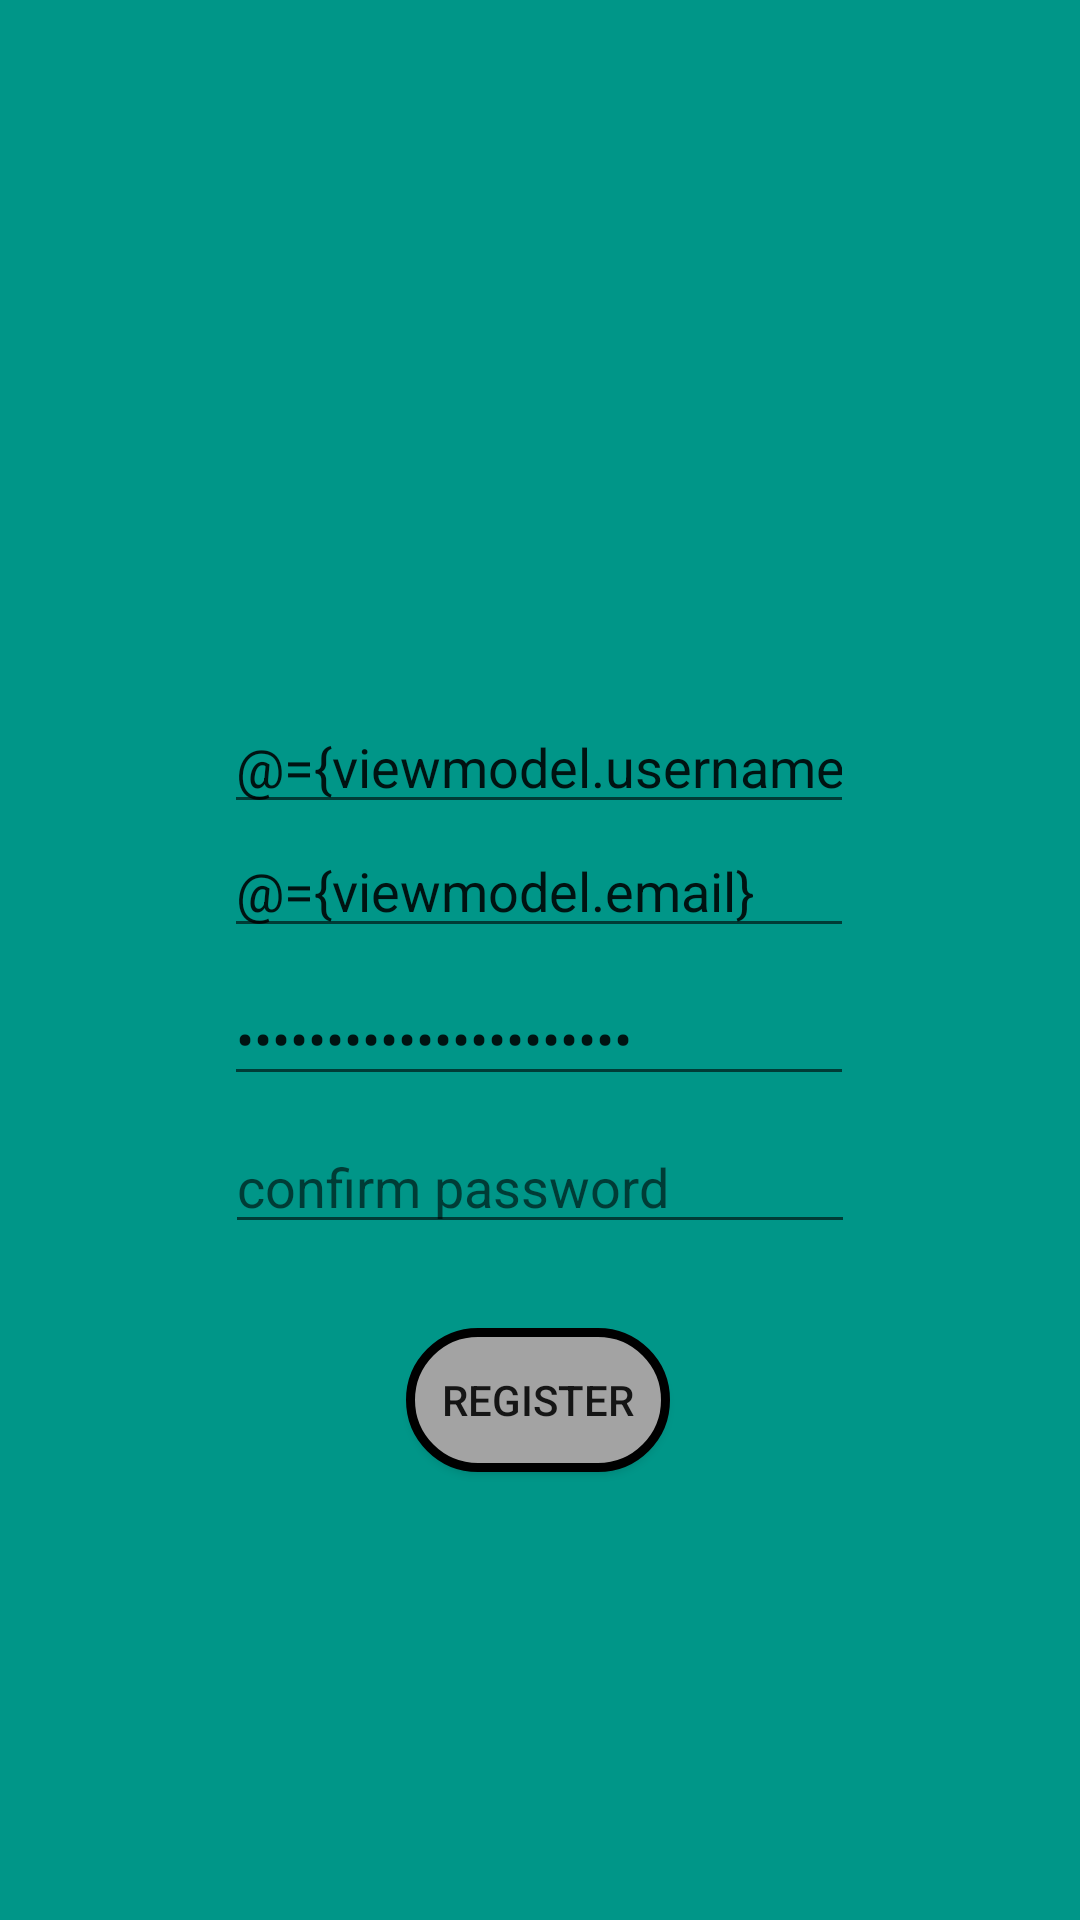

Layout XML and referenced resources for this Android screen:
<!-- AndroidManifest.xml: application theme AppTheme -->
<!-- res/layout/fragment_register.xml -->
<?xml version="1.0" encoding="utf-8"?>
<layout xmlns:android="http://schemas.android.com/apk/res/android"
    xmlns:app="http://schemas.android.com/apk/res-auto"
    xmlns:tools="http://schemas.android.com/tools">

    <data>
    <variable
        name="viewmodel"
        type="com.example.shg.viewmodels.AuthViewModel" />
    </data>

    <androidx.constraintlayout.widget.ConstraintLayout
        android:layout_width="match_parent"
        android:layout_height="match_parent"
        android:background="#009688">


        <androidx.constraintlayout.widget.Guideline
            android:id="@+id/guideline"
            android:layout_width="wrap_content"
            android:layout_height="wrap_content"
            android:orientation="horizontal"
            app:layout_constraintGuide_percent="0.5" />

        <Button
            android:id="@+id/login_button"
            android:layout_width="wrap_content"
            android:layout_height="wrap_content"
            android:layout_marginTop="28dp"
            android:background="@drawable/button"
            android:text="Register"
            android:onClick="@{viewmodel::onRegisterClicked}"
            app:layout_constraintEnd_toEndOf="parent"
            app:layout_constraintHorizontal_bias="0.498"
            app:layout_constraintStart_toStartOf="parent"
            app:layout_constraintTop_toBottomOf="@+id/confirmPass_editext" />

        <EditText
            android:id="@+id/email_editext"
            android:layout_width="wrap_content"
            android:layout_height="wrap_content"
            android:layout_marginBottom="4dp"
            android:ems="10"
            android:hint="Email"
            android:inputType="textEmailAddress"
            android:text="@={viewmodel.email}"
            app:layout_constraintBottom_toTopOf="@+id/guideline"
            app:layout_constraintEnd_toEndOf="parent"
            app:layout_constraintHorizontal_bias="0.497"
            app:layout_constraintStart_toStartOf="parent" />

        <EditText
            android:id="@+id/username_editext"
            android:layout_width="wrap_content"
            android:layout_height="wrap_content"
            android:ems="10"
            android:hint="Username"
            android:inputType="textEmailAddress"
            android:text="@={viewmodel.username}"
            app:layout_constraintBottom_toTopOf="@+id/email_editext"
            app:layout_constraintEnd_toEndOf="parent"
            app:layout_constraintHorizontal_bias="0.497"
            app:layout_constraintStart_toStartOf="parent" />

        <EditText
            android:id="@+id/password_edittext"
            android:layout_width="wrap_content"
            android:layout_height="wrap_content"
            android:layout_marginTop="8dp"
            android:ems="10"
            android:hint="password"
            android:text="@={viewmodel.password}"
            android:inputType="textPassword"
            app:layout_constraintEnd_toEndOf="parent"
            app:layout_constraintHorizontal_bias="0.497"
            app:layout_constraintStart_toStartOf="parent"
            app:layout_constraintTop_toBottomOf="@+id/email_editext" />

        <EditText
            android:id="@+id/confirmPass_editext"
            android:layout_width="wrap_content"
            android:layout_height="wrap_content"
            android:layout_marginTop="8dp"
            android:ems="10"
            android:hint="confirm password"
            android:inputType="textPassword"
            app:layout_constraintEnd_toEndOf="parent"
            app:layout_constraintStart_toStartOf="parent"
            app:layout_constraintTop_toBottomOf="@+id/password_edittext" />

    </androidx.constraintlayout.widget.ConstraintLayout>
</layout>
<!-- resources referenced by this layout -->
<resources>
  <!-- drawable button (drawable) -->
  <?xml version="1.0" encoding="utf-8"?>
  <shape xmlns:android="http://schemas.android.com/apk/res/android" android:shape="rectangle" >
      <corners
          android:topLeftRadius="100dp"
          android:topRightRadius="100dp"
          android:bottomLeftRadius="100dp"
          android:bottomRightRadius="100dp"
          />
      <solid
          android:color="#A3A3A3"
          />
      <padding
          android:left="0dp"
          android:top="0dp"
          android:right="0dp"
          android:bottom="0dp"
          />
  
      <stroke
          android:width="3dp"
          android:color="#000000"
          />
  </shape>
  <style name="AppTheme" parent="Theme.AppCompat.Light.DarkActionBar">
          
          <item name="colorPrimary">@color/colorPrimary</item>
          <item name="colorPrimaryDark">@color/colorPrimaryDark</item>
          <item name="colorAccent">@color/colorAccent</item>
      </style>
  <color name="colorPrimary">#6200EE</color>
  <color name="colorPrimaryDark">#3700B3</color>
  <color name="colorAccent">#03DAC5</color>
</resources>
